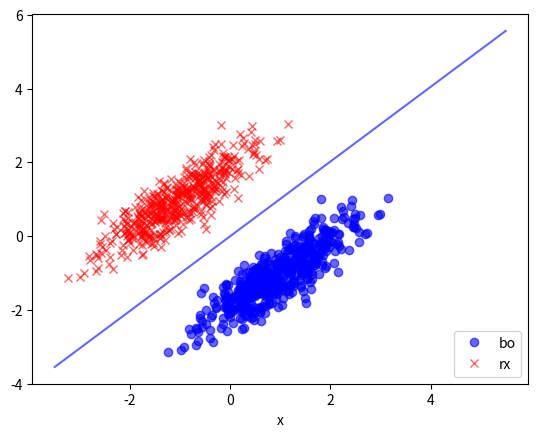

Reproduce this figure in Python.
import matplotlib.pyplot as plt
import numpy as np
mu=0
std=1
sigma=1
n=500

def data_gen(data,y):
    tmp_y = [x + 0.5 * np.random.randn(1)+ y for x in data]
    tmp_x = [x - 0.5 * np.random.randn(1) for x in data] 
    return (tmp_x,tmp_y)


blue_point = data_gen(np.random.normal(mu,std,n),-5)
red_point = data_gen(np.random.normal(-1,std,n),2)


x_val = np.random.normal(mu,1,n)
y_val = np.random.normal(mu,0.3,n)
r = np.sqrt(2)/2
rotation_matrix = np.array([[r,-r],[r,r]])

init_point = np.matmul(rotation_matrix,[x_val,y_val])

blue_point = init_point + np.array([[1], [-1]])
red_point = init_point + np.array([[-1], [1]])


def plot_dot(x,y,color):
    plt.plot(x, y, color, alpha=0.6, label=color)
#     plt.xlim(-4, 4)
#     plt.ylim(-8, 6)
    plt.grid()
    plt.xlabel('x')
    plt.legend(loc='lower right')
plot_dot(blue_point[0],blue_point[1],'bo')
plot_dot(red_point[0],red_point[1],'rx')

T_matrix = np.empty((n*2,2))
for i,x in enumerate(range(n)):
    T_matrix[i] = [0,1]
for i,x in enumerate(range(n)):
    T_matrix[i+n] = [1,0]

X_matrix = np.empty((n*2,3))


for i in range(n):
    X_matrix[i]=np.array([1,red_point[0][i],red_point[1][i]])
for i in range(n):
    X_matrix[i+n]=np.array([1,blue_point[0][i],blue_point[1][i]])


mat =np.matmul(T_matrix.T,(np.linalg.pinv(X_matrix)).T)
(a,b,c) = (mat[0][0],mat[0][1],mat[0][2])
(d,e,f) = (mat[1][0],mat[1][1],mat[1][2])
a = a-d
b = b-e
c = c-f
# print(a,b,c)
# print('T:\n',T_matrix)
# print('X:\n',X_matrix)
# print('psudo:\n',np.linalg.pinv(X_matrix))
# print('weight:\n',mat)
xx = np.linspace(-3.5, 5.5, 100)
yy = [-b*x/c-a/c for x in xx]
plt.plot(xx, yy , 'b', alpha=0.6, label='line')
plt.show()